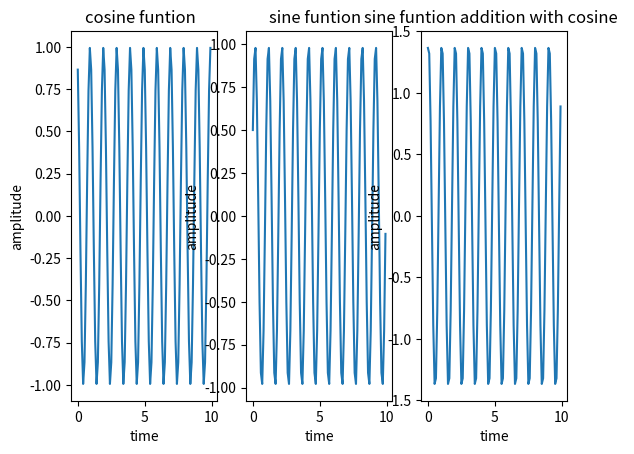

Write the Python code that produced this figure.
import numpy as np
import matplotlib.pyplot as plt
t=np.arange(0,10,0.1)
print(t)
c=np.pi
a=c/6 #phase shift
print(c)
x1=np.cos(2*c*t+a)
plt.subplot(1,3,1)
plt.plot(t,x1)
plt.title("cosine funtion  ")
plt.xlabel("time")
plt.ylabel("amplitude")
x2=np.sin(2*c*t+a)
plt.subplot(1,3,2)
plt.plot(t,x2)
plt.title("sine funtion  ")
plt.xlabel("time")
plt.ylabel("amplitude")
x3=x1+x2
plt.subplot(1,3,3)
plt.plot(t,x3)
plt.title("sine funtion addition with cosine  ")
plt.xlabel("time")
plt.ylabel("amplitude")
plt.show()